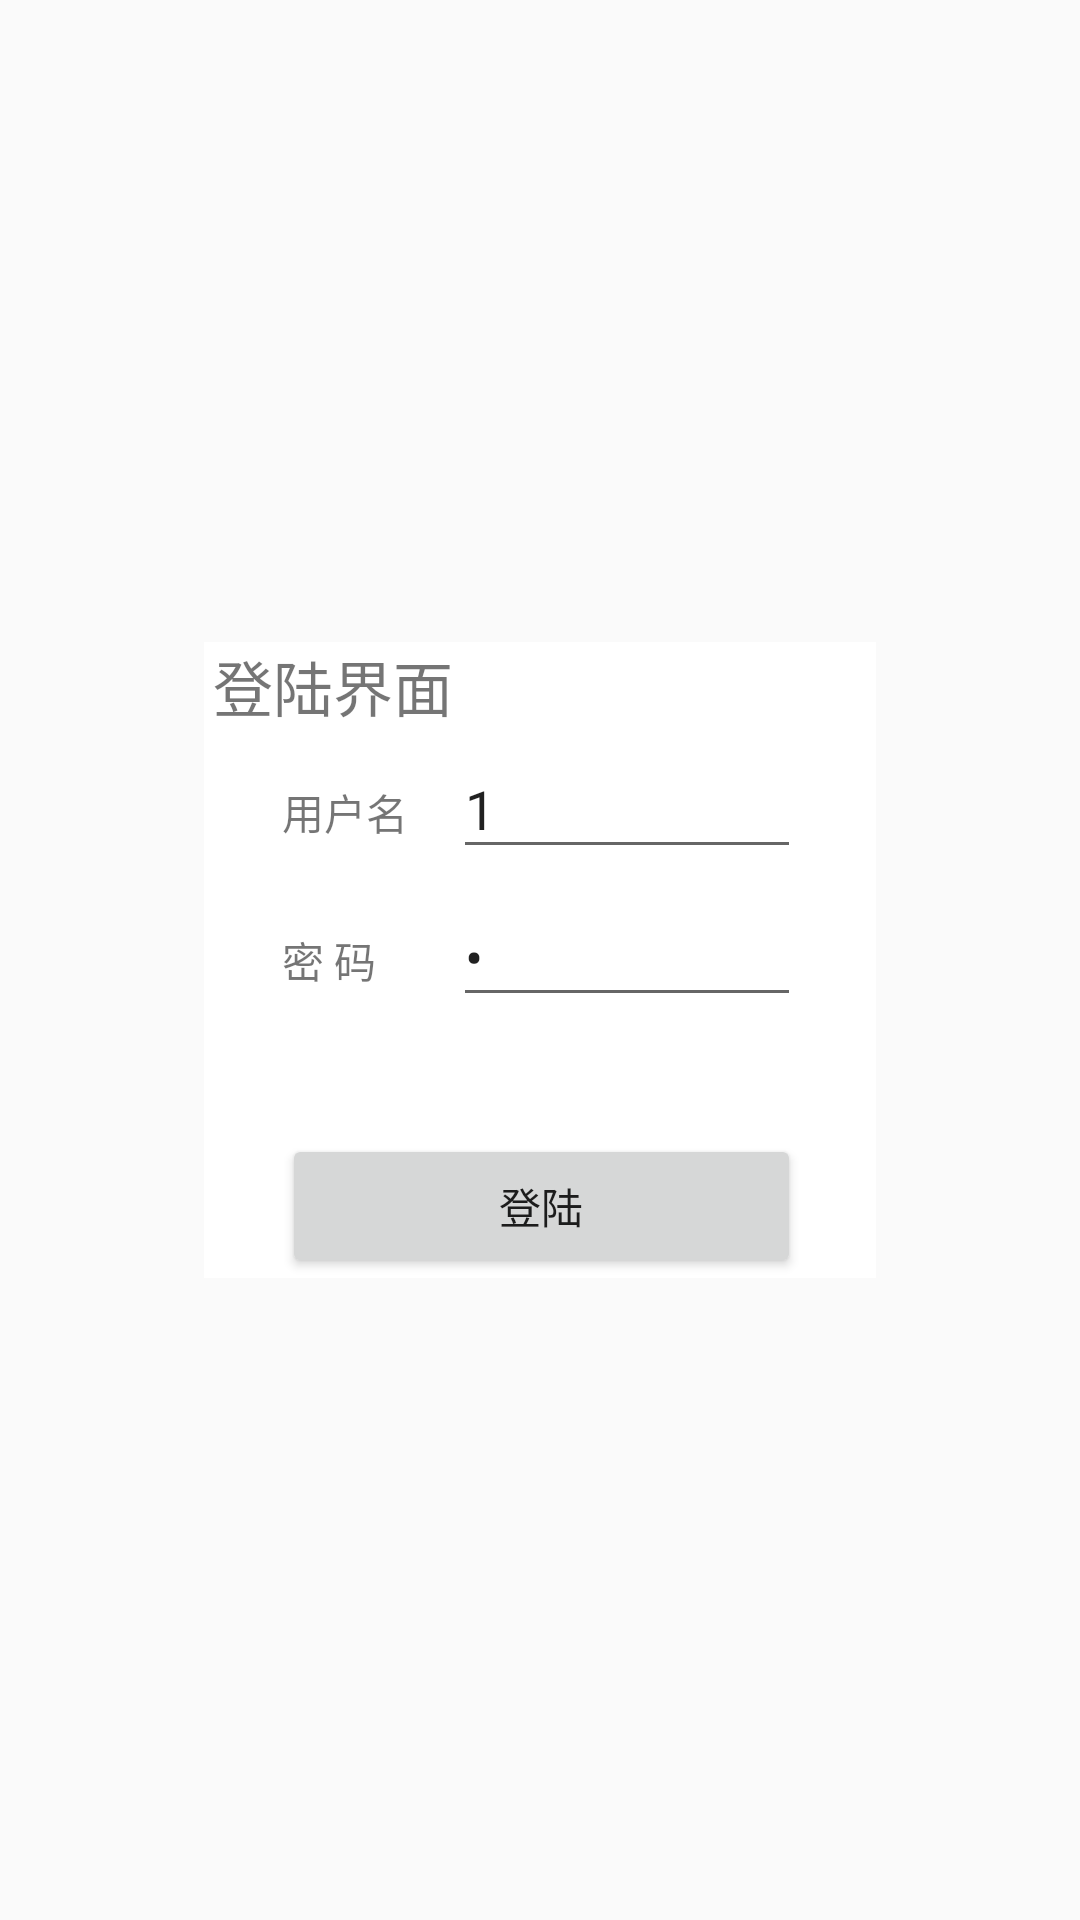

The Android layout XML behind this screen, and the referenced resources:
<!-- AndroidManifest.xml: application theme AppTheme -->
<!-- res/layout/login.xml -->
<?xml version="1.0" encoding="utf-8"?>
<RelativeLayout xmlns:android="http://schemas.android.com/apk/res/android"
    android:layout_width="match_parent"
    android:layout_height="match_parent"
    android:background="@drawable/forlogin">

    <RelativeLayout
        android:layout_width="224dp"
        android:layout_height="212dp"
        android:layout_centerInParent="true"
        android:background="#ffffff">

        <TextView
            android:id="@+id/loginTextView"
            android:layout_width="wrap_content"
            android:layout_height="wrap_content"
            android:textSize="20sp"
            android:text="登陆界面"
            android:layout_alignParentTop="true"
            android:layout_toLeftOf="@+id/passWordEtext"
            android:layout_toStartOf="@+id/passWordEtext" />
        <TextView
            android:id="@+id/usernameTtext"
            android:layout_width="wrap_content"
            android:layout_height="wrap_content"
            android:layout_marginTop="17dp"
            android:layout_marginLeft="26dp"
            android:text="用户名"
            android:layout_below="@+id/loginTextView"
            android:layout_alignParentLeft="true"
            android:layout_alignParentStart="true"
            android:layout_marginStart="26dp" />
        <EditText
            android:id="@+id/usernameEtext"
            android:layout_width="wrap_content"
            android:layout_height="wrap_content"
            android:layout_below="@id/loginTextView"
            android:layout_toRightOf="@id/usernameTtext"
            android:layout_alignBaseline="@id/usernameTtext"
            android:layout_marginLeft="15dp"
            android:singleLine="true"
            android:text="1"
            android:hint="请输入用户名"/>
        <TextView
            android:layout_width="wrap_content"
            android:layout_height="wrap_content"
            android:id="@+id/passWordTtext"
            android:text="密 码"
            android:layout_centerVertical="true"
            android:layout_alignLeft="@+id/usernameTtext"
            android:layout_alignStart="@+id/usernameTtext" />
        <EditText
            android:id="@+id/passWordEtext"
            android:layout_width="wrap_content"
            android:layout_height="wrap_content"
            android:layout_below="@id/usernameEtext"
            android:layout_alignLeft="@id/usernameEtext"
            android:layout_alignRight="@id/usernameEtext"
            android:layout_alignBaseline="@id/passWordTtext"
            android:inputType="textPassword"
            android:text="1"
            android:hint="请输入密码"/>
        <Button
            android:id="@+id/loginBtn"
            android:layout_width="wrap_content"
            android:layout_height="wrap_content"
            android:text="登陆"
            android:layout_alignParentBottom="true"
            android:layout_alignRight="@+id/passWordEtext"
            android:layout_alignEnd="@+id/passWordEtext"
            android:layout_alignLeft="@+id/passWordTtext"
            android:layout_alignStart="@+id/passWordTtext" />


    </RelativeLayout>
</RelativeLayout>
<!-- resources referenced by this layout -->
<resources>
  <style name="AppTheme" parent="Theme.AppCompat.Light.DarkActionBar">
          
          <item name="colorPrimary">@color/colorPrimary</item>
          <item name="colorPrimaryDark">@color/colorPrimaryDark</item>
          <item name="colorAccent">@color/colorAccent</item>
      </style>
  <!-- not gathered from this repository: default colours our renderer supplied (Android Studio template values) -->
  <color name="colorPrimary">#FF6200EE</color>
  <color name="colorPrimaryDark">#FF3700B3</color>
  <color name="colorAccent">#FF03DAC5</color>
</resources>
